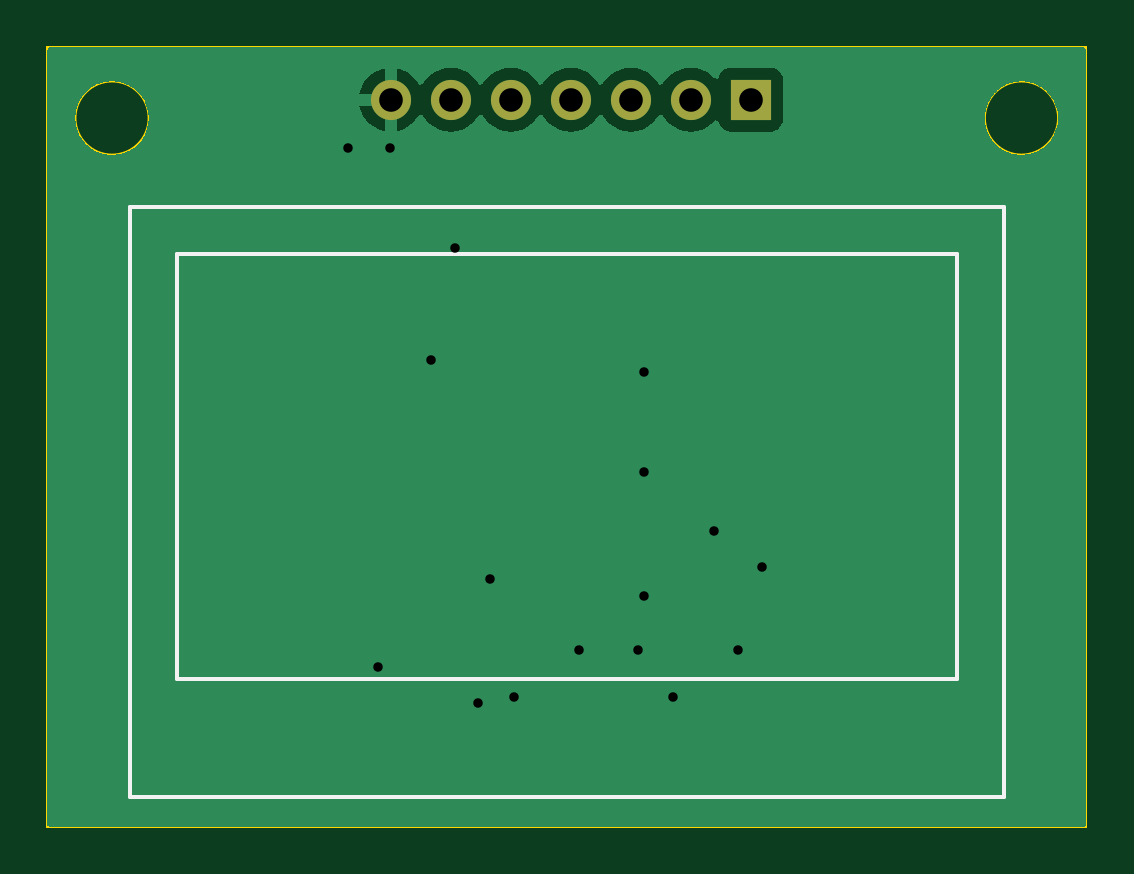
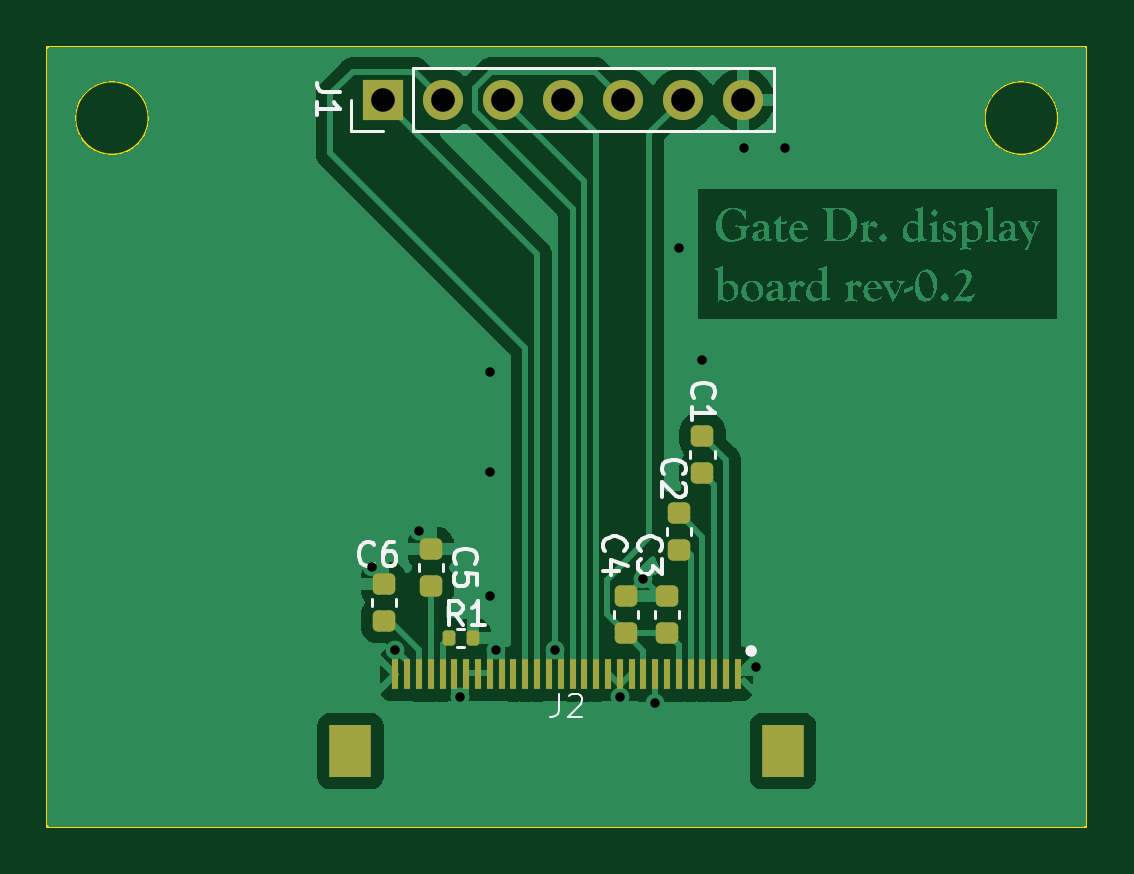
Circuit board: 11 layer files. Board 44.0 x 33.0 mm.
- bottom_copper: gateDr_displayboard-B_Cu.gbr (190583 bytes)
- bottom_mask: gateDr_displayboard-B_Mask.gbr (2919 bytes)
- paste: gateDr_displayboard-B_Paste.gbr (2663 bytes)
- bottom_silk: gateDr_displayboard-B_Silkscreen.gbr (11300 bytes)
- outline: gateDr_displayboard-Edge_Cuts.gbr (760 bytes)
- top_copper: gateDr_displayboard-F_Cu.gbr (19918 bytes)
- top_mask: gateDr_displayboard-F_Mask.gbr (718 bytes)
- paste: gateDr_displayboard-F_Paste.gbr (462 bytes)
- top_silk: gateDr_displayboard-F_Silkscreen.gbr (727 bytes)
- drill: gateDr_displayboard-NPTH.drl (272 bytes)
- drill: gateDr_displayboard-PTH.drl (694 bytes)

=== bottom_copper: gateDr_displayboard-B_Cu.gbr (190583 bytes, source omitted) ===
=== bottom_mask: gateDr_displayboard-B_Mask.gbr (2919 bytes, source withheld) ===
=== paste: gateDr_displayboard-B_Paste.gbr (2663 bytes, source withheld) ===
=== bottom_silk: gateDr_displayboard-B_Silkscreen.gbr (11300 bytes, source omitted) ===
=== outline: gateDr_displayboard-Edge_Cuts.gbr ===
%TF.GenerationSoftware,KiCad,Pcbnew,7.0.2*%
%TF.CreationDate,2025-01-10T16:23:45-06:00*%
%TF.ProjectId,gateDr_displayboard,67617465-4472-45f6-9469-73706c617962,rev?*%
%TF.SameCoordinates,Original*%
%TF.FileFunction,Profile,NP*%
%FSLAX46Y46*%
G04 Gerber Fmt 4.6, Leading zero omitted, Abs format (unit mm)*
G04 Created by KiCad (PCBNEW 7.0.2) date 2025-01-10 16:23:45*
%MOMM*%
%LPD*%
G01*
G04 APERTURE LIST*
%TA.AperFunction,Profile*%
%ADD10C,0.100000*%
%TD*%
G04 APERTURE END LIST*
D10*
X53250000Y-62000000D02*
X97250000Y-62000000D01*
X97250000Y-95000000D01*
X53250000Y-95000000D01*
X53250000Y-62000000D01*
X96050000Y-65000000D02*
G75*
G03*
X96050000Y-65000000I-1550000J0D01*
G01*
X57550000Y-65000000D02*
G75*
G03*
X57550000Y-65000000I-1550000J0D01*
G01*
M02*

=== top_copper: gateDr_displayboard-F_Cu.gbr (19918 bytes, source omitted) ===
=== top_mask: gateDr_displayboard-F_Mask.gbr ===
%TF.GenerationSoftware,KiCad,Pcbnew,7.0.2*%
%TF.CreationDate,2025-01-10T16:23:45-06:00*%
%TF.ProjectId,gateDr_displayboard,67617465-4472-45f6-9469-73706c617962,rev?*%
%TF.SameCoordinates,Original*%
%TF.FileFunction,Soldermask,Top*%
%TF.FilePolarity,Negative*%
%FSLAX46Y46*%
G04 Gerber Fmt 4.6, Leading zero omitted, Abs format (unit mm)*
G04 Created by KiCad (PCBNEW 7.0.2) date 2025-01-10 16:23:45*
%MOMM*%
%LPD*%
G01*
G04 APERTURE LIST*
%ADD10R,1.700000X1.700000*%
%ADD11O,1.700000X1.700000*%
G04 APERTURE END LIST*
D10*
%TO.C,J1*%
X83040000Y-64220000D03*
D11*
X80500000Y-64220000D03*
X77960000Y-64220000D03*
X75420000Y-64220000D03*
X72880000Y-64220000D03*
X70340000Y-64220000D03*
X67800000Y-64220000D03*
%TD*%
M02*

=== paste: gateDr_displayboard-F_Paste.gbr ===
%TF.GenerationSoftware,KiCad,Pcbnew,7.0.2*%
%TF.CreationDate,2025-01-10T16:23:45-06:00*%
%TF.ProjectId,gateDr_displayboard,67617465-4472-45f6-9469-73706c617962,rev?*%
%TF.SameCoordinates,Original*%
%TF.FileFunction,Paste,Top*%
%TF.FilePolarity,Positive*%
%FSLAX46Y46*%
G04 Gerber Fmt 4.6, Leading zero omitted, Abs format (unit mm)*
G04 Created by KiCad (PCBNEW 7.0.2) date 2025-01-10 16:23:45*
%MOMM*%
%LPD*%
G01*
G04 APERTURE LIST*
G04 APERTURE END LIST*
M02*

=== top_silk: gateDr_displayboard-F_Silkscreen.gbr ===
%TF.GenerationSoftware,KiCad,Pcbnew,7.0.2*%
%TF.CreationDate,2025-01-10T16:23:45-06:00*%
%TF.ProjectId,gateDr_displayboard,67617465-4472-45f6-9469-73706c617962,rev?*%
%TF.SameCoordinates,Original*%
%TF.FileFunction,Legend,Top*%
%TF.FilePolarity,Positive*%
%FSLAX46Y46*%
G04 Gerber Fmt 4.6, Leading zero omitted, Abs format (unit mm)*
G04 Created by KiCad (PCBNEW 7.0.2) date 2025-01-10 16:23:45*
%MOMM*%
%LPD*%
G01*
G04 APERTURE LIST*
%ADD10C,0.150000*%
G04 APERTURE END LIST*
D10*
X58750000Y-70750000D02*
X91750000Y-70750000D01*
X91750000Y-88750000D01*
X58750000Y-88750000D01*
X58750000Y-70750000D01*
X56750000Y-68750000D02*
X93750000Y-68750000D01*
X93750000Y-93750000D01*
X56750000Y-93750000D01*
X56750000Y-68750000D01*
M02*

=== drill: gateDr_displayboard-NPTH.drl ===
M48
; DRILL file {KiCad 7.0.2} date Fri Jan 10 16:23:47 2025
; FORMAT={-:-/ absolute / metric / decimal}
; #@! TF.CreationDate,2025-01-10T16:23:47-06:00
; #@! TF.GenerationSoftware,Kicad,Pcbnew,7.0.2
; #@! TF.FileFunction,NonPlated,1,2,NPTH
FMAT,2
METRIC
%
G90
G05
T0
M30

=== drill: gateDr_displayboard-PTH.drl ===
M48
; DRILL file {KiCad 7.0.2} date Fri Jan 10 16:23:47 2025
; FORMAT={-:-/ absolute / metric / decimal}
; #@! TF.CreationDate,2025-01-10T16:23:47-06:00
; #@! TF.GenerationSoftware,Kicad,Pcbnew,7.0.2
; #@! TF.FileFunction,Plated,1,2,PTH
FMAT,2
METRIC
; #@! TA.AperFunction,Plated,PTH,ViaDrill
T1C0.400
; #@! TA.AperFunction,Plated,PTH,ComponentDrill
T2C1.000
%
G90
G05
T1
X66.0Y-66.25
X67.25Y-88.25
X67.75Y-66.25
X69.5Y-75.25
X70.5Y-70.5
X71.5Y-89.75
X72.0Y-84.5
X73.0Y-89.5
X75.75Y-87.5
X78.25Y-87.5
X78.5Y-75.75
X78.5Y-80.0
X78.5Y-85.25
X79.75Y-89.5
X81.5Y-82.5
X82.5Y-87.5
X83.5Y-84.0
T2
X67.8Y-64.22
X70.34Y-64.22
X72.88Y-64.22
X75.42Y-64.22
X77.96Y-64.22
X80.5Y-64.22
X83.04Y-64.22
T0
M30

